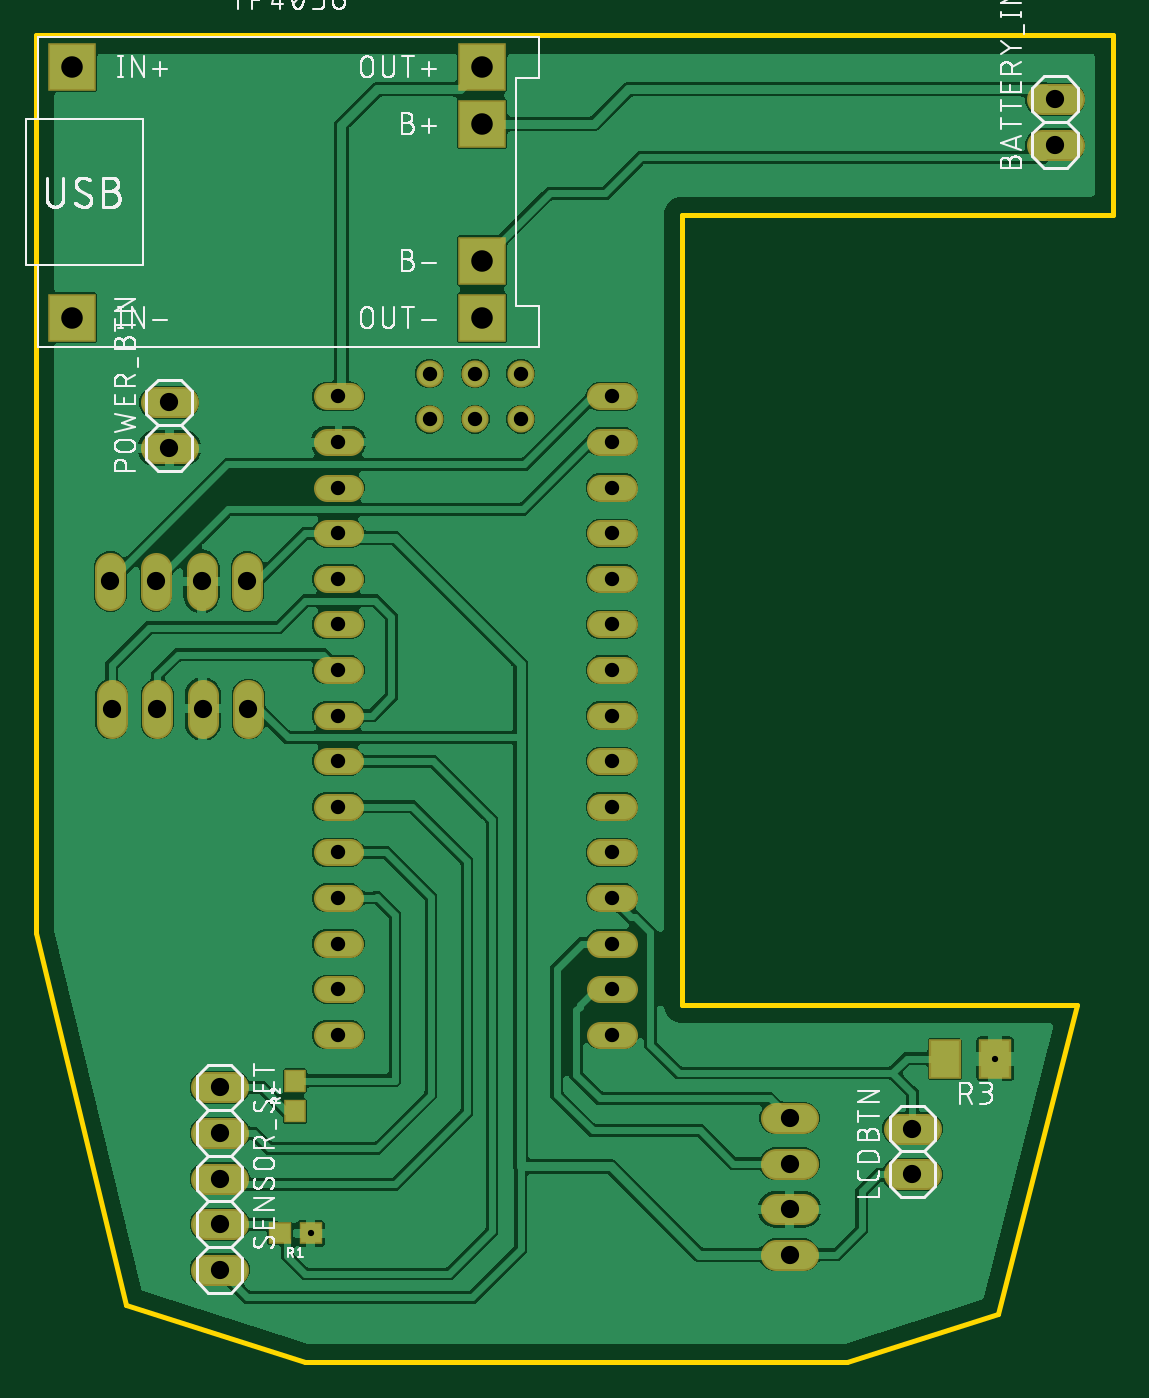
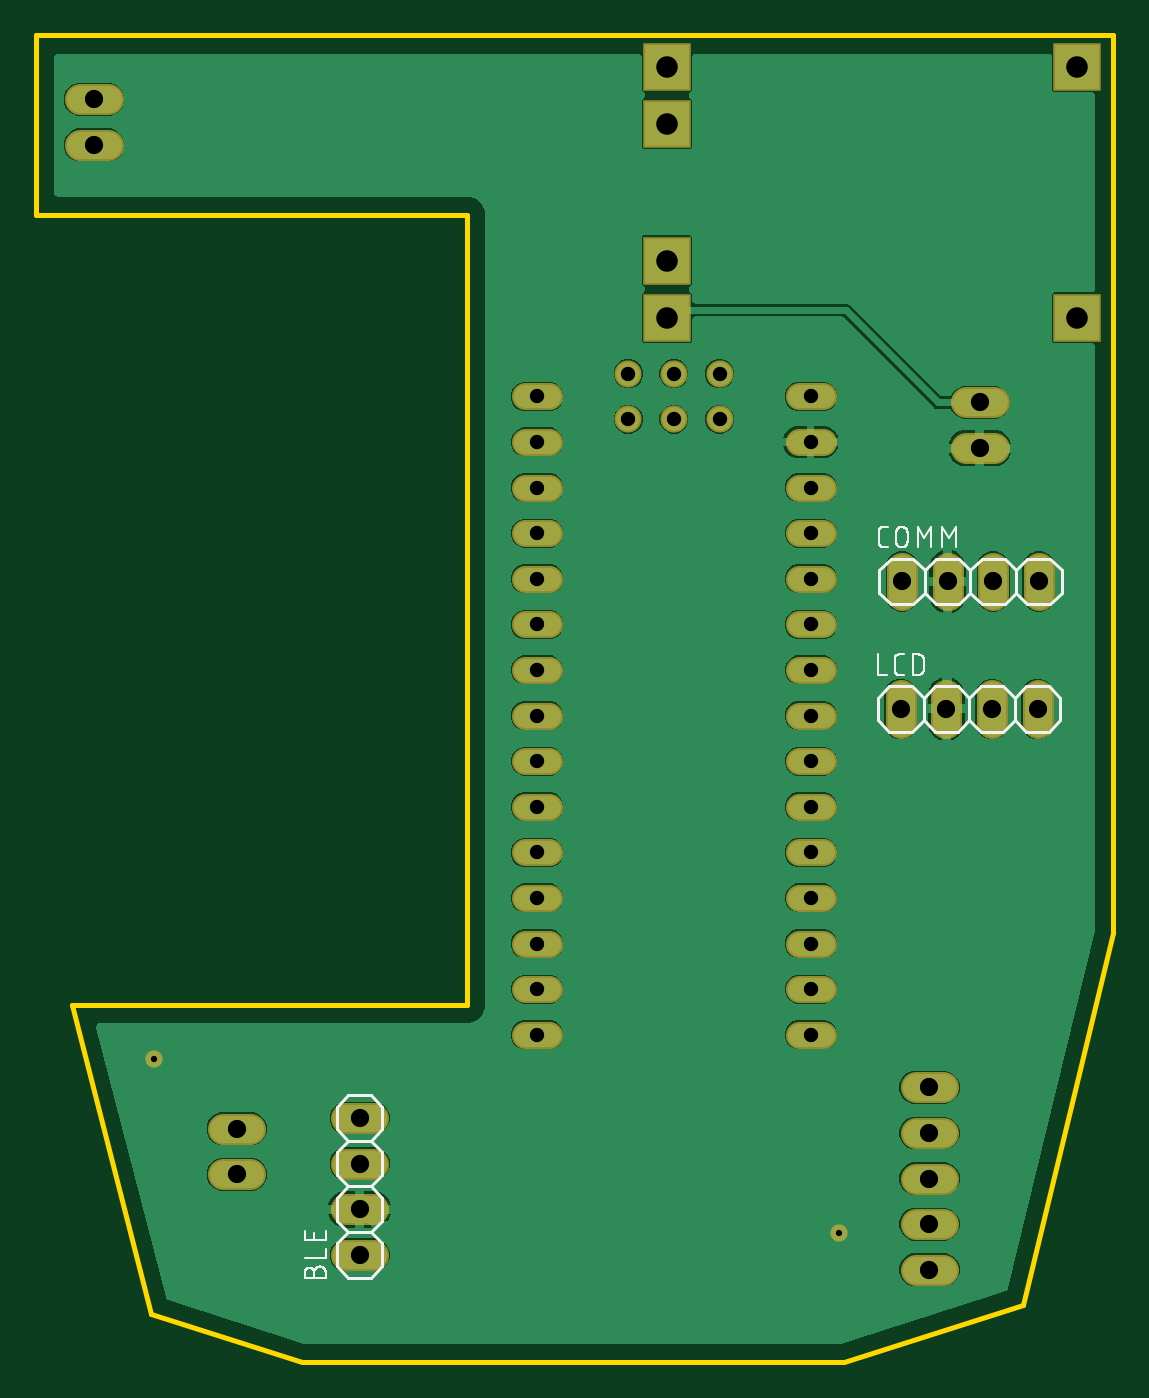
Circuit board: 10 layer files. Board 60.0 x 73.9 mm.
- bottom_copper: copper_bottom.gbr (41098 bytes)
- top_copper: copper_top.gbr (122934 bytes)
- drill: drills.xln (1039 bytes)
- outline: profile.gbr (508 bytes)
- bottom_silk: silkscreen_bottom.gbr (14804 bytes)
- top_silk: silkscreen_top.gbr (91549 bytes)
- bottom_mask: soldermask_bottom.gbr (2674 bytes)
- top_mask: soldermask_top.gbr (2887 bytes)
- paste: solderpaste_bottom.gbr (271 bytes)
- paste: solderpaste_top.gbr (484 bytes)

=== bottom_copper: copper_bottom.gbr (41098 bytes, source omitted) ===
=== top_copper: copper_top.gbr (122934 bytes, source omitted) ===
=== drill: drills.xln ===
M48
;GenerationSoftware,Autodesk,EAGLE,9.1.1*%
;CreationDate,2018-09-05T07:54:36Z*%
FMAT,2
ICI,OFF
METRIC,TZ,000.000
T5C0.350
T4C0.800
T3C1.016
T2C1.200
%
G90
M71
T2
X24855Y74275
X24855Y88245
X24855Y77450
X24855Y85070
X1995Y74275
X1995Y88245
T3
X10230Y23780
X4210Y52480
X6750Y52480
X9290Y52480
X11830Y52480
X7420Y69550
X7420Y67010
X48820Y29100
X48820Y26560
X10230Y21240
X10230Y26320
X10230Y28860
X10230Y31400
X4140Y59580
X6680Y59580
X9220Y59580
X11760Y59580
X41970Y29690
X41970Y27150
X41970Y24610
X41970Y22070
X56770Y86440
X56770Y83900
T4
X16840Y39410
X16840Y36870
X21920Y68620
X16840Y62270
X16840Y41950
X32080Y39410
X32080Y36870
X32080Y34330
X16840Y34330
X32080Y64810
X24460Y68620
X27000Y68620
X16840Y52110
X16840Y54650
X16840Y57190
X16840Y59730
X21920Y71160
X24460Y71160
X27000Y71160
X16840Y47030
X32080Y69890
X32080Y67350
X32080Y62270
X32080Y59730
X32080Y57190
X32080Y54650
X32080Y52110
X32080Y49570
X32080Y47030
X32080Y44490
X32080Y41950
X16840Y69890
X16840Y67350
X16840Y64810
X16840Y49570
X16840Y44490
T5
X53430Y32990
X15290Y23270
M30
=== outline: profile.gbr ===
G04 EAGLE Gerber X2 export*
%TF.Part,Single*%
%TF.FileFunction,Profile,NP*%
%TF.FilePolarity,Positive*%
%TF.GenerationSoftware,Autodesk,EAGLE,9.1.1*%
%TF.CreationDate,2018-09-05T07:54:37Z*%
G75*
%MOMM*%
%FSLAX34Y34*%
%LPD*%
%AMOC8*
5,1,8,0,0,1.08239X$1,22.5*%
G01*
%ADD10C,0.254000*%


D10*
X0Y400000D02*
X50000Y193000D01*
X150000Y161000D01*
X452000Y161000D01*
X536000Y188000D01*
X580000Y360000D01*
X360000Y360000D01*
X360000Y800000D01*
X600000Y800000D01*
X600000Y900000D01*
X0Y900000D01*
X0Y400000D01*
M02*

=== bottom_silk: silkscreen_bottom.gbr (14804 bytes, source omitted) ===
=== top_silk: silkscreen_top.gbr (91549 bytes, source omitted) ===
=== bottom_mask: soldermask_bottom.gbr ===
G04 EAGLE Gerber X2 export*
%TF.Part,Single*%
%TF.FileFunction,Soldermask,Bot,1*%
%TF.FilePolarity,Negative*%
%TF.GenerationSoftware,Autodesk,EAGLE,9.1.1*%
%TF.CreationDate,2018-09-05T07:54:37Z*%
G75*
%MOMM*%
%FSLAX34Y34*%
%LPD*%
%AMOC8*
5,1,8,0,0,1.08239X$1,22.5*%
G01*
%ADD10C,1.727200*%
%ADD11R,2.703200X2.703200*%
%ADD12C,1.511200*%
%ADD13C,1.511200*%
%ADD14C,0.959600*%


D10*
X575320Y839000D02*
X560080Y839000D01*
X560080Y864400D02*
X575320Y864400D01*
X427320Y220700D02*
X412080Y220700D01*
X412080Y246100D02*
X427320Y246100D01*
X427320Y271500D02*
X412080Y271500D01*
X412080Y296900D02*
X427320Y296900D01*
X117600Y588180D02*
X117600Y603420D01*
X92200Y603420D02*
X92200Y588180D01*
X66800Y588180D02*
X66800Y603420D01*
X41400Y603420D02*
X41400Y588180D01*
X94680Y314000D02*
X109920Y314000D01*
X109920Y288600D02*
X94680Y288600D01*
X94680Y263200D02*
X109920Y263200D01*
X109920Y237800D02*
X94680Y237800D01*
X94680Y212400D02*
X109920Y212400D01*
X480580Y265600D02*
X495820Y265600D01*
X495820Y291000D02*
X480580Y291000D01*
X81820Y670100D02*
X66580Y670100D01*
X66580Y695500D02*
X81820Y695500D01*
X118300Y532420D02*
X118300Y517180D01*
X92900Y517180D02*
X92900Y532420D01*
X67500Y532420D02*
X67500Y517180D01*
X42100Y517180D02*
X42100Y532420D01*
D11*
X19950Y882450D03*
X19950Y742750D03*
X248550Y850700D03*
X248550Y774500D03*
X248550Y882450D03*
X248550Y742750D03*
D12*
X314260Y698900D02*
X327340Y698900D01*
X327340Y673500D02*
X314260Y673500D01*
X314260Y648100D02*
X327340Y648100D01*
X327340Y622700D02*
X314260Y622700D01*
X314260Y597300D02*
X327340Y597300D01*
X327340Y571900D02*
X314260Y571900D01*
X314260Y546500D02*
X327340Y546500D01*
X327340Y521100D02*
X314260Y521100D01*
X314260Y495700D02*
X327340Y495700D01*
X327340Y470300D02*
X314260Y470300D01*
X314260Y444900D02*
X327340Y444900D01*
X327340Y419500D02*
X314260Y419500D01*
X174940Y698900D02*
X161860Y698900D01*
X161860Y673500D02*
X174940Y673500D01*
X174940Y648100D02*
X161860Y648100D01*
X161860Y495700D02*
X174940Y495700D01*
X174940Y470300D02*
X161860Y470300D01*
X161860Y444900D02*
X174940Y444900D01*
X174940Y419500D02*
X161860Y419500D01*
X161860Y343300D02*
X174940Y343300D01*
X314260Y343300D02*
X327340Y343300D01*
X327340Y368700D02*
X314260Y368700D01*
X314260Y394100D02*
X327340Y394100D01*
X174940Y368700D02*
X161860Y368700D01*
X161860Y394100D02*
X174940Y394100D01*
X174940Y622700D02*
X161860Y622700D01*
D13*
X219200Y686200D03*
X244600Y686200D03*
X270000Y686200D03*
D12*
X174940Y521100D02*
X161860Y521100D01*
X161860Y546500D02*
X174940Y546500D01*
X174940Y571900D02*
X161860Y571900D01*
X161860Y597300D02*
X174940Y597300D01*
D13*
X219200Y711600D03*
X244600Y711600D03*
X270000Y711600D03*
D14*
X534300Y329900D03*
X152900Y232700D03*
M02*

=== top_mask: soldermask_top.gbr ===
G04 EAGLE Gerber X2 export*
%TF.Part,Single*%
%TF.FileFunction,Soldermask,Top,1*%
%TF.FilePolarity,Negative*%
%TF.GenerationSoftware,Autodesk,EAGLE,9.1.1*%
%TF.CreationDate,2018-09-05T07:54:37Z*%
G75*
%MOMM*%
%FSLAX34Y34*%
%LPD*%
%AMOC8*
5,1,8,0,0,1.08239X$1,22.5*%
G01*
%ADD10C,1.727200*%
%ADD11R,1.303200X1.203200*%
%ADD12R,1.203200X1.303200*%
%ADD13R,1.803200X2.203200*%
%ADD14R,2.703200X2.703200*%
%ADD15C,1.511200*%
%ADD16C,1.511200*%
%ADD17C,0.959600*%


D10*
X575320Y839000D02*
X560080Y839000D01*
X560080Y864400D02*
X575320Y864400D01*
X427320Y220700D02*
X412080Y220700D01*
X412080Y246100D02*
X427320Y246100D01*
X427320Y271500D02*
X412080Y271500D01*
X412080Y296900D02*
X427320Y296900D01*
X117600Y588180D02*
X117600Y603420D01*
X92200Y603420D02*
X92200Y588180D01*
X66800Y588180D02*
X66800Y603420D01*
X41400Y603420D02*
X41400Y588180D01*
X94680Y314000D02*
X109920Y314000D01*
X109920Y288600D02*
X94680Y288600D01*
X94680Y263200D02*
X109920Y263200D01*
X109920Y237800D02*
X94680Y237800D01*
X94680Y212400D02*
X109920Y212400D01*
X480580Y265600D02*
X495820Y265600D01*
X495820Y291000D02*
X480580Y291000D01*
X81820Y670100D02*
X66580Y670100D01*
X66580Y695500D02*
X81820Y695500D01*
X118300Y532420D02*
X118300Y517180D01*
X92900Y517180D02*
X92900Y532420D01*
X67500Y532420D02*
X67500Y517180D01*
X42100Y517180D02*
X42100Y532420D01*
D11*
X152900Y232700D03*
X135900Y232700D03*
D12*
X144200Y300800D03*
X144200Y317800D03*
D13*
X534300Y329900D03*
X506300Y329900D03*
D14*
X19950Y882450D03*
X19950Y742750D03*
X248550Y850700D03*
X248550Y774500D03*
X248550Y882450D03*
X248550Y742750D03*
D15*
X314260Y698900D02*
X327340Y698900D01*
X327340Y673500D02*
X314260Y673500D01*
X314260Y648100D02*
X327340Y648100D01*
X327340Y622700D02*
X314260Y622700D01*
X314260Y597300D02*
X327340Y597300D01*
X327340Y571900D02*
X314260Y571900D01*
X314260Y546500D02*
X327340Y546500D01*
X327340Y521100D02*
X314260Y521100D01*
X314260Y495700D02*
X327340Y495700D01*
X327340Y470300D02*
X314260Y470300D01*
X314260Y444900D02*
X327340Y444900D01*
X327340Y419500D02*
X314260Y419500D01*
X174940Y698900D02*
X161860Y698900D01*
X161860Y673500D02*
X174940Y673500D01*
X174940Y648100D02*
X161860Y648100D01*
X161860Y495700D02*
X174940Y495700D01*
X174940Y470300D02*
X161860Y470300D01*
X161860Y444900D02*
X174940Y444900D01*
X174940Y419500D02*
X161860Y419500D01*
X161860Y343300D02*
X174940Y343300D01*
X314260Y343300D02*
X327340Y343300D01*
X327340Y368700D02*
X314260Y368700D01*
X314260Y394100D02*
X327340Y394100D01*
X174940Y368700D02*
X161860Y368700D01*
X161860Y394100D02*
X174940Y394100D01*
X174940Y622700D02*
X161860Y622700D01*
D16*
X219200Y686200D03*
X244600Y686200D03*
X270000Y686200D03*
D15*
X174940Y521100D02*
X161860Y521100D01*
X161860Y546500D02*
X174940Y546500D01*
X174940Y571900D02*
X161860Y571900D01*
X161860Y597300D02*
X174940Y597300D01*
D16*
X219200Y711600D03*
X244600Y711600D03*
X270000Y711600D03*
D17*
X534300Y329900D03*
X152900Y232700D03*
M02*

=== paste: solderpaste_bottom.gbr ===
G04 EAGLE Gerber X2 export*
%TF.Part,Single*%
%TF.FileFunction,Paste,Bot*%
%TF.FilePolarity,Positive*%
%TF.GenerationSoftware,Autodesk,EAGLE,9.1.1*%
%TF.CreationDate,2018-09-05T07:54:37Z*%
G75*
%MOMM*%
%FSLAX34Y34*%
%LPD*%
%AMOC8*
5,1,8,0,0,1.08239X$1,22.5*%
G01*


M02*

=== paste: solderpaste_top.gbr ===
G04 EAGLE Gerber X2 export*
%TF.Part,Single*%
%TF.FileFunction,Paste,Top*%
%TF.FilePolarity,Positive*%
%TF.GenerationSoftware,Autodesk,EAGLE,9.1.1*%
%TF.CreationDate,2018-09-05T07:54:37Z*%
G75*
%MOMM*%
%FSLAX34Y34*%
%LPD*%
%AMOC8*
5,1,8,0,0,1.08239X$1,22.5*%
G01*
%ADD10R,1.100000X1.000000*%
%ADD11R,1.000000X1.100000*%
%ADD12R,1.600000X2.000000*%


D10*
X152900Y232700D03*
X135900Y232700D03*
D11*
X144200Y300800D03*
X144200Y317800D03*
D12*
X534300Y329900D03*
X506300Y329900D03*
M02*

